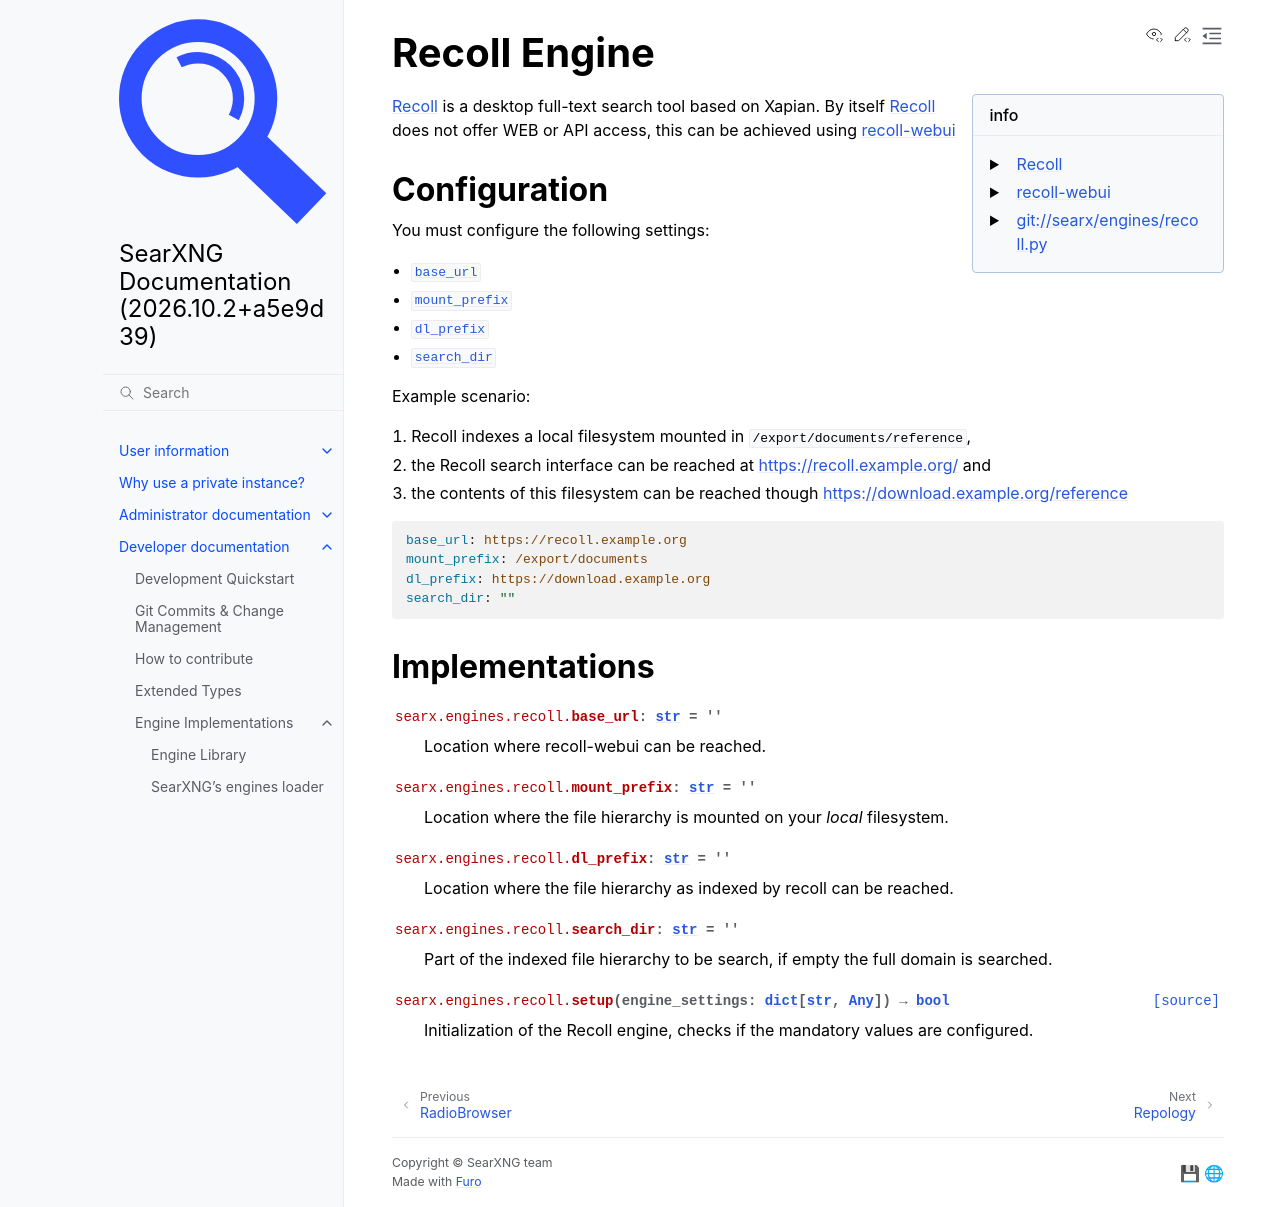

repository: Quad4-Software/void-search · page: dev/engines/online/recoll.html · generator: sphinx

.. _engine recoll:

=============
Recoll Engine
=============

.. automodule:: searx.engines.recoll
   :members:
